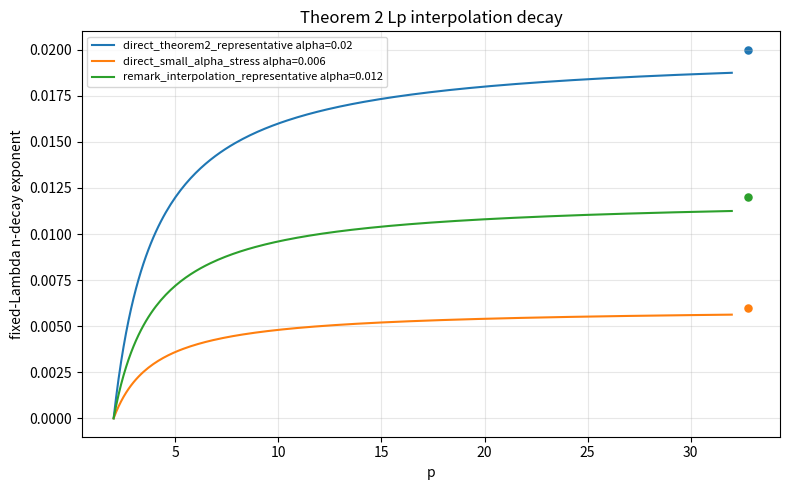
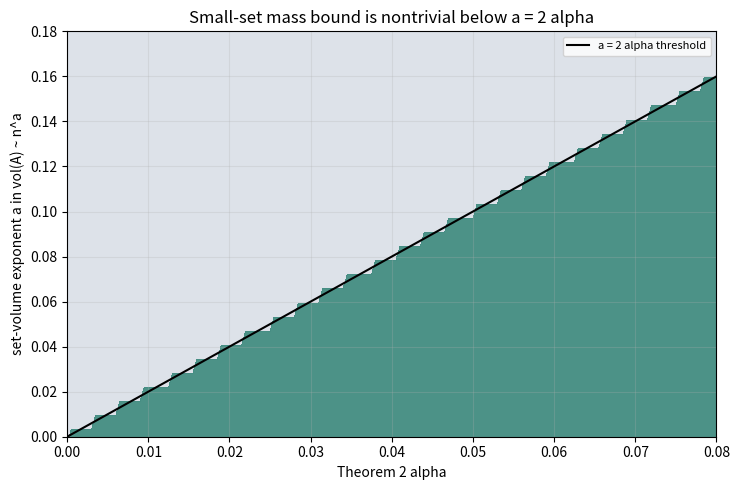

Source code (Python) for these figures, in order:
# created: 2026-05-16T20:15:00Z
# cycle: 39
# run_id: run-2026-05-15T153635Z
# agent: worker
# milestone: M28-theorem2-lp-mass-distribution-corollaries

"""Generate M28 Lp and mass-distribution consequence tables and figures."""

from __future__ import annotations

import csv
import math
from pathlib import Path

import matplotlib.pyplot as plt
import numpy as np

DATA_DIR = Path("data/extension_candidates")
FIGURE_DIR = Path("reports/figures")
LP_GRID_PATH = DATA_DIR / "m28_lp_bound_grid.csv"
MASS_GRID_PATH = DATA_DIR / "m28_mass_distribution_grid.csv"
CLASSIFICATION_PATH = DATA_DIR / "m28_corollary_classification.csv"
LP_FIGURE = FIGURE_DIR / "m28_lp_decay_by_p.png"
MASS_FIGURE = FIGURE_DIR / "m28_mass_scale_phase_diagram.png"

EPSILON = 0.05
ALPHA_MODELS = [
    ("direct_theorem2_representative", "direct_lambda_3_over_2", 0.020, 1.5, "proved_shape_representative"),
    ("direct_small_alpha_stress", "direct_lambda_3_over_2", 0.006, 1.5, "proved_shape_representative"),
    ("remark_interpolation_representative", "remark_lambda_1_over_4_plus_eps", 0.012, 0.25 + EPSILON, "proved_shape_distinct_alpha"),
]
P_VALUES = [2, 3, 4, 6, 8, 12, 16, 32, math.inf]
N_VALUES = [10**3, 10**4, 10**5, 10**6, 10**7, 10**8]
LAMBDA_MODELS = [
    ("fixed_low_energy", 1.0, 0.0),
    ("bulk_fixed", 4.0, 0.0),
    ("mild_growth", None, 0.05),
    ("high_growth", None, 0.20),
]
SET_VOLUME_EXPONENTS = [-1.0, 0.0, 0.05, 0.10, 0.25, 0.50, 0.75, 1.0]
BRANCH_DECISION = "advance_theorem2_consequence_branch"


def interpolation_decay_exponent(alpha: float, p: float) -> float:
    if p == math.inf:
        return alpha
    if p < 2:
        raise ValueError("p must be at least 2")
    return alpha * (1.0 - 2.0 / p)


def lambda_value(model_value: float | None, lambda_growth: float, n: int) -> float:
    return float(model_value) if model_value is not None else n**lambda_growth


def sup_envelope(lambda_val: float, n: int, alpha: float, lambda_power: float) -> float:
    return lambda_val**lambda_power * n ** (-alpha)


def lp_bound(lambda_val: float, n: int, alpha: float, lambda_power: float, p: float) -> float:
    m = sup_envelope(lambda_val, n, alpha, lambda_power)
    if p == math.inf:
        return m
    return m ** (1.0 - 2.0 / p)


def effective_support_exponent(alpha: float, lambda_growth: float, lambda_power: float) -> float:
    return 2.0 * alpha - 2.0 * lambda_power * lambda_growth


def small_set_mass_envelope(alpha: float, lambda_growth: float, lambda_power: float, set_volume_exp: float) -> float:
    return set_volume_exp - 2.0 * alpha + 2.0 * lambda_power * lambda_growth


def classify_mass(envelope_exp: float, effective_support_exp: float, set_volume_exp: float) -> str:
    if envelope_exp < 0:
        return "nontrivial_mass_delocalization"
    if effective_support_exp <= 0.0 or set_volume_exp >= 1.0:
        return "bookkeeping_only"
    return "standard_interpolation"


def build_lp_rows() -> list[dict[str, float | str]]:
    rows: list[dict[str, float | str]] = []
    for n in N_VALUES:
        for alpha_label, lambda_model, alpha, lambda_power, alpha_kind in ALPHA_MODELS:
            for energy_label, lam_fixed, lambda_growth in LAMBDA_MODELS:
                lam = lambda_value(lam_fixed, lambda_growth, n)
                for p in P_VALUES:
                    p_label = "infinity" if p == math.inf else str(int(p))
                    decay = interpolation_decay_exponent(alpha, p)
                    value = lp_bound(lam, n, alpha, lambda_power, p)
                    rows.append(
                        {
                            "n": n,
                            "alpha_label": alpha_label,
                            "lambda_model": lambda_model,
                            "alpha_kind": alpha_kind,
                            "alpha": alpha,
                            "lambda_power": lambda_power,
                            "energy_label": energy_label,
                            "lambda_growth_exponent": lambda_growth,
                            "lambda": lam,
                            "p": p_label,
                            "n_decay_exponent_fixed_lambda": decay,
                            "lp_bound_unit_constant": value,
                            "classification": "standard_interpolation" if p != math.inf else "direct_theorem2_corollary",
                        }
                    )
    return rows


def build_mass_rows() -> list[dict[str, float | str]]:
    rows: list[dict[str, float | str]] = []
    for alpha_label, lambda_model, alpha, lambda_power, alpha_kind in ALPHA_MODELS:
        for energy_label, _lam_fixed, lambda_growth in LAMBDA_MODELS:
            eff_exp = effective_support_exponent(alpha, lambda_growth, lambda_power)
            for set_exp in SET_VOLUME_EXPONENTS:
                env_exp = small_set_mass_envelope(alpha, lambda_growth, lambda_power, set_exp)
                rows.append(
                    {
                        "alpha_label": alpha_label,
                        "lambda_model": lambda_model,
                        "alpha_kind": alpha_kind,
                        "alpha": alpha,
                        "lambda_power": lambda_power,
                        "energy_label": energy_label,
                        "lambda_growth_exponent": lambda_growth,
                        "set_volume_exponent_a": set_exp,
                        "small_set_mass_exponent": env_exp,
                        "small_set_bound_nontrivial": env_exp < 0,
                        "effective_support_exponent": eff_exp,
                        "support_fraction_exponent_vs_cover": eff_exp - 1.0,
                        "classification": classify_mass(env_exp, eff_exp, set_exp),
                    }
                )
    return rows


def build_classification(lp_rows: list[dict[str, float | str]], mass_rows: list[dict[str, float | str]]) -> list[dict[str, float | str]]:
    nontrivial = sum(1 for row in mass_rows if row["small_set_bound_nontrivial"] is True)
    high_energy_erased = sum(1 for row in mass_rows if float(row["effective_support_exponent"]) <= 0.0)
    return [
        {
            "item": "theorem2_sup_norm_input",
            "classification": "direct_theorem2_corollary",
            "evidence": "Theorem 2 and Remark 1.1 provide the two amplitude envelopes.",
            "decision": "",
        },
        {
            "item": "lp_interpolation",
            "classification": "standard_interpolation",
            "evidence": f"generated {len(lp_rows)} Lp grid rows with exact p=2 and p=infinity endpoints",
            "decision": "",
        },
        {
            "item": "small_set_mass",
            "classification": "nontrivial_mass_delocalization",
            "evidence": f"{nontrivial} grid rows have M^2 vol(A)<1",
            "decision": "",
        },
        {
            "item": "high_energy_limitations",
            "classification": "bookkeeping_only",
            "evidence": f"{high_energy_erased} rows have nonpositive effective-support exponent due to Lambda growth",
            "decision": "",
        },
        {
            "item": "qe_or_equidistribution",
            "classification": "unsupported_stronger_claim",
            "evidence": "Sup-norm control alone gives upper mass bounds on sets, not lower mass in specified regions.",
            "decision": "",
        },
        {
            "item": "branch_decision",
            "classification": "nontrivial_mass_delocalization",
            "evidence": "Fixed-energy Theorem 2 excludes unit-mass concentration below polynomial volume n^(2 alpha).",
            "decision": BRANCH_DECISION,
        },
    ]


def write_csv(path: Path, rows: list[dict[str, float | str | bool]]) -> None:
    path.parent.mkdir(parents=True, exist_ok=True)
    with path.open("w", newline="") as handle:
        writer = csv.DictWriter(handle, fieldnames=list(rows[0].keys()))
        writer.writeheader()
        writer.writerows(rows)


def plot_lp_decay() -> None:
    FIGURE_DIR.mkdir(parents=True, exist_ok=True)
    finite_p = np.linspace(2.0, 32.0, 250)
    fig, ax = plt.subplots(figsize=(8, 5))
    for alpha_label, _lambda_model, alpha, _lambda_power, _alpha_kind in ALPHA_MODELS:
        y = [interpolation_decay_exponent(alpha, float(p)) for p in finite_p]
        ax.plot(finite_p, y, label=f"{alpha_label} alpha={alpha:g}")
        ax.scatter([32.8], [alpha], s=26)
    ax.set_xlabel("p")
    ax.set_ylabel("fixed-Lambda n-decay exponent")
    ax.set_title("Theorem 2 Lp interpolation decay")
    ax.grid(True, alpha=0.3)
    ax.legend(fontsize=8)
    fig.tight_layout()
    fig.savefig(LP_FIGURE, dpi=180)
    plt.close(fig)


def plot_mass_phase() -> None:
    FIGURE_DIR.mkdir(parents=True, exist_ok=True)
    alpha_grid = np.linspace(0.0, 0.08, 161)
    set_grid = np.linspace(0.0, 1.0, 161)
    aa, ss = np.meshgrid(alpha_grid, set_grid)
    z = ss - 2.0 * aa
    fig, ax = plt.subplots(figsize=(7.5, 5))
    mesh = ax.contourf(alpha_grid, set_grid, z < 0.0, levels=[-0.5, 0.5, 1.5], colors=["#d8dde6", "#2d7f72"], alpha=0.85)
    ax.plot(alpha_grid, 2.0 * alpha_grid, color="black", linewidth=1.5, label="a = 2 alpha threshold")
    ax.set_xlabel("Theorem 2 alpha")
    ax.set_ylabel("set-volume exponent a in vol(A) ~ n^a")
    ax.set_title("Small-set mass bound is nontrivial below a = 2 alpha")
    ax.set_ylim(0.0, 0.18)
    ax.grid(True, alpha=0.25)
    ax.legend(fontsize=8)
    fig.tight_layout()
    fig.savefig(MASS_FIGURE, dpi=180)
    plt.close(fig)


def main() -> None:
    lp_rows = build_lp_rows()
    mass_rows = build_mass_rows()
    classification = build_classification(lp_rows, mass_rows)
    write_csv(LP_GRID_PATH, lp_rows)
    write_csv(MASS_GRID_PATH, mass_rows)
    write_csv(CLASSIFICATION_PATH, classification)
    plot_lp_decay()
    plot_mass_phase()
    print(f"wrote {LP_GRID_PATH} ({len(lp_rows)} rows)")
    print(f"wrote {MASS_GRID_PATH} ({len(mass_rows)} rows)")
    print(f"wrote {CLASSIFICATION_PATH} ({len(classification)} rows)")
    print(f"wrote {LP_FIGURE}")
    print(f"wrote {MASS_FIGURE}")
    print(f"decision={BRANCH_DECISION}")


if __name__ == "__main__":
    main()
